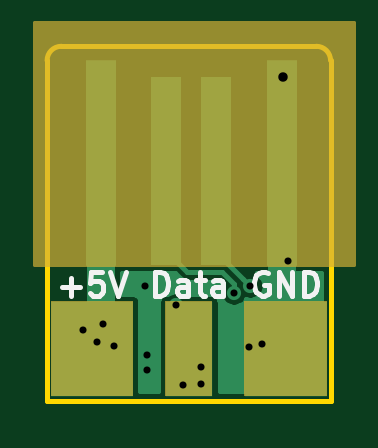
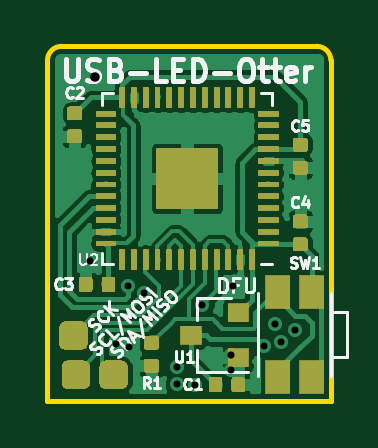
Circuit board: 11 layer files. Board 12.0 x 15.0 mm.
- bottom_copper: USB-LED-Otter-B_Cu.gbl (162797 bytes)
- bottom_mask: USB-LED-Otter-B_Mask.gbs (32941 bytes)
- paste: USB-LED-Otter-B_Paste.gbp (116675 bytes)
- bottom_silk: USB-LED-Otter-B_SilkS.gbo (15485 bytes)
- outline: USB-LED-Otter-Edge_Cuts.gm1 (827 bytes)
- top_copper: USB-LED-Otter-F_Cu.gtl (6837 bytes)
- top_mask: USB-LED-Otter-F_Mask.gts (1924 bytes)
- paste: USB-LED-Otter-F_Paste.gtp (803 bytes)
- top_silk: USB-LED-Otter-F_SilkS.gto (3144 bytes)
- drill: USB-LED-Otter-NPTH.drl (287 bytes)
- drill: USB-LED-Otter-PTH.drl (578 bytes)

=== bottom_copper: USB-LED-Otter-B_Cu.gbl (162797 bytes, source omitted) ===
=== bottom_mask: USB-LED-Otter-B_Mask.gbs (32941 bytes, source omitted) ===
=== paste: USB-LED-Otter-B_Paste.gbp (116675 bytes, source omitted) ===
=== bottom_silk: USB-LED-Otter-B_SilkS.gbo (15485 bytes, source omitted) ===
=== outline: USB-LED-Otter-Edge_Cuts.gm1 ===
G04 #@! TF.GenerationSoftware,KiCad,Pcbnew,5.1.4+dfsg1-1*
G04 #@! TF.CreationDate,2019-11-18T19:04:25+01:00*
G04 #@! TF.ProjectId,USB-LED-Otter,5553422d-4c45-4442-9d4f-747465722e6b,rev?*
G04 #@! TF.SameCoordinates,Original*
G04 #@! TF.FileFunction,Profile,NP*
%FSLAX46Y46*%
G04 Gerber Fmt 4.6, Leading zero omitted, Abs format (unit mm)*
G04 Created by KiCad (PCBNEW 5.1.4+dfsg1-1) date 2019-11-18 19:04:25*
%MOMM*%
%LPD*%
G04 APERTURE LIST*
%ADD10C,0.200000*%
G04 APERTURE END LIST*
D10*
X50000000Y-50600000D02*
G75*
G02X50600000Y-50000000I600000J0D01*
G01*
X61400000Y-50000000D02*
G75*
G02X62000000Y-50600000I0J-600000D01*
G01*
X61400000Y-50000000D02*
X50600000Y-50000000D01*
X62000000Y-65000000D02*
X62000000Y-50600000D01*
X50000000Y-65000000D02*
X62000000Y-65000000D01*
X50000000Y-50600000D02*
X50000000Y-65000000D01*
M02*

=== top_copper: USB-LED-Otter-F_Cu.gtl (6837 bytes, source omitted) ===
=== top_mask: USB-LED-Otter-F_Mask.gts ===
G04 #@! TF.GenerationSoftware,KiCad,Pcbnew,5.1.4+dfsg1-1*
G04 #@! TF.CreationDate,2019-11-18T19:04:25+01:00*
G04 #@! TF.ProjectId,USB-LED-Otter,5553422d-4c45-4442-9d4f-747465722e6b,rev?*
G04 #@! TF.SameCoordinates,Original*
G04 #@! TF.FileFunction,Soldermask,Top*
G04 #@! TF.FilePolarity,Negative*
%FSLAX46Y46*%
G04 Gerber Fmt 4.6, Leading zero omitted, Abs format (unit mm)*
G04 Created by KiCad (PCBNEW 5.1.4+dfsg1-1) date 2019-11-18 19:04:25*
%MOMM*%
%LPD*%
G04 APERTURE LIST*
%ADD10C,0.150000*%
%ADD11C,0.100000*%
G04 APERTURE END LIST*
D10*
G36*
X63000000Y-59250000D02*
G01*
X49500000Y-59250000D01*
X49500000Y-49000000D01*
X63000000Y-49000000D01*
X63000000Y-59250000D01*
G37*
X63000000Y-59250000D02*
X49500000Y-59250000D01*
X49500000Y-49000000D01*
X63000000Y-49000000D01*
X63000000Y-59250000D01*
D11*
G36*
X61850000Y-64800000D02*
G01*
X58350000Y-64800000D01*
X58350000Y-60800000D01*
X61850000Y-60800000D01*
X61850000Y-64800000D01*
X61850000Y-64800000D01*
G37*
G36*
X57000000Y-64800000D02*
G01*
X55000000Y-64800000D01*
X55000000Y-60800000D01*
X57000000Y-60800000D01*
X57000000Y-64800000D01*
X57000000Y-64800000D01*
G37*
G36*
X53650000Y-64800000D02*
G01*
X50150000Y-64800000D01*
X50150000Y-60800000D01*
X53650000Y-60800000D01*
X53650000Y-64800000D01*
X53650000Y-64800000D01*
G37*
G36*
X60585000Y-59300000D02*
G01*
X59315000Y-59300000D01*
X59315000Y-50600000D01*
X60585000Y-50600000D01*
X60585000Y-59300000D01*
X60585000Y-59300000D01*
G37*
G36*
X57802000Y-59300000D02*
G01*
X56532000Y-59300000D01*
X56532000Y-51300000D01*
X57802000Y-51300000D01*
X57802000Y-59300000D01*
X57802000Y-59300000D01*
G37*
G36*
X55668000Y-59300000D02*
G01*
X54398000Y-59300000D01*
X54398000Y-51300000D01*
X55668000Y-51300000D01*
X55668000Y-59300000D01*
X55668000Y-59300000D01*
G37*
G36*
X52925000Y-59300000D02*
G01*
X51655000Y-59300000D01*
X51655000Y-50600000D01*
X52925000Y-50600000D01*
X52925000Y-59300000D01*
X52925000Y-59300000D01*
G37*
M02*

=== paste: USB-LED-Otter-F_Paste.gtp ===
G04 #@! TF.GenerationSoftware,KiCad,Pcbnew,5.1.4+dfsg1-1*
G04 #@! TF.CreationDate,2019-11-18T19:04:25+01:00*
G04 #@! TF.ProjectId,USB-LED-Otter,5553422d-4c45-4442-9d4f-747465722e6b,rev?*
G04 #@! TF.SameCoordinates,Original*
G04 #@! TF.FileFunction,Paste,Top*
G04 #@! TF.FilePolarity,Positive*
%FSLAX46Y46*%
G04 Gerber Fmt 4.6, Leading zero omitted, Abs format (unit mm)*
G04 Created by KiCad (PCBNEW 5.1.4+dfsg1-1) date 2019-11-18 19:04:25*
%MOMM*%
%LPD*%
G04 APERTURE LIST*
%ADD10R,3.500000X4.000000*%
%ADD11R,2.000000X4.000000*%
%ADD12R,1.270000X8.000000*%
%ADD13R,1.270000X8.700000*%
G04 APERTURE END LIST*
D10*
X51900000Y-62800000D03*
X60100000Y-62800000D03*
D11*
X56000000Y-62800000D03*
D12*
X57167000Y-55300000D03*
X55033000Y-55300000D03*
D13*
X59950000Y-54950000D03*
X52290000Y-54950000D03*
M02*

=== top_silk: USB-LED-Otter-F_SilkS.gto ===
G04 #@! TF.GenerationSoftware,KiCad,Pcbnew,5.1.4+dfsg1-1*
G04 #@! TF.CreationDate,2019-11-18T19:04:25+01:00*
G04 #@! TF.ProjectId,USB-LED-Otter,5553422d-4c45-4442-9d4f-747465722e6b,rev?*
G04 #@! TF.SameCoordinates,Original*
G04 #@! TF.FileFunction,Legend,Top*
G04 #@! TF.FilePolarity,Positive*
%FSLAX46Y46*%
G04 Gerber Fmt 4.6, Leading zero omitted, Abs format (unit mm)*
G04 Created by KiCad (PCBNEW 5.1.4+dfsg1-1) date 2019-11-18 19:04:25*
%MOMM*%
%LPD*%
G04 APERTURE LIST*
%ADD10C,0.200000*%
G04 APERTURE END LIST*
D10*
X59338095Y-59600000D02*
X59242857Y-59552380D01*
X59100000Y-59552380D01*
X58957142Y-59600000D01*
X58861904Y-59695238D01*
X58814285Y-59790476D01*
X58766666Y-59980952D01*
X58766666Y-60123809D01*
X58814285Y-60314285D01*
X58861904Y-60409523D01*
X58957142Y-60504761D01*
X59100000Y-60552380D01*
X59195238Y-60552380D01*
X59338095Y-60504761D01*
X59385714Y-60457142D01*
X59385714Y-60123809D01*
X59195238Y-60123809D01*
X59814285Y-60552380D02*
X59814285Y-59552380D01*
X60385714Y-60552380D01*
X60385714Y-59552380D01*
X60861904Y-60552380D02*
X60861904Y-59552380D01*
X61100000Y-59552380D01*
X61242857Y-59600000D01*
X61338095Y-59695238D01*
X61385714Y-59790476D01*
X61433333Y-59980952D01*
X61433333Y-60123809D01*
X61385714Y-60314285D01*
X61338095Y-60409523D01*
X61242857Y-60504761D01*
X61100000Y-60552380D01*
X60861904Y-60552380D01*
X54547619Y-60552380D02*
X54547619Y-59552380D01*
X54785714Y-59552380D01*
X54928571Y-59600000D01*
X55023809Y-59695238D01*
X55071428Y-59790476D01*
X55119047Y-59980952D01*
X55119047Y-60123809D01*
X55071428Y-60314285D01*
X55023809Y-60409523D01*
X54928571Y-60504761D01*
X54785714Y-60552380D01*
X54547619Y-60552380D01*
X55976190Y-60552380D02*
X55976190Y-60028571D01*
X55928571Y-59933333D01*
X55833333Y-59885714D01*
X55642857Y-59885714D01*
X55547619Y-59933333D01*
X55976190Y-60504761D02*
X55880952Y-60552380D01*
X55642857Y-60552380D01*
X55547619Y-60504761D01*
X55500000Y-60409523D01*
X55500000Y-60314285D01*
X55547619Y-60219047D01*
X55642857Y-60171428D01*
X55880952Y-60171428D01*
X55976190Y-60123809D01*
X56309523Y-59885714D02*
X56690476Y-59885714D01*
X56452380Y-59552380D02*
X56452380Y-60409523D01*
X56500000Y-60504761D01*
X56595238Y-60552380D01*
X56690476Y-60552380D01*
X57452380Y-60552380D02*
X57452380Y-60028571D01*
X57404761Y-59933333D01*
X57309523Y-59885714D01*
X57119047Y-59885714D01*
X57023809Y-59933333D01*
X57452380Y-60504761D02*
X57357142Y-60552380D01*
X57119047Y-60552380D01*
X57023809Y-60504761D01*
X56976190Y-60409523D01*
X56976190Y-60314285D01*
X57023809Y-60219047D01*
X57119047Y-60171428D01*
X57357142Y-60171428D01*
X57452380Y-60123809D01*
X50614285Y-60171428D02*
X51376190Y-60171428D01*
X50995238Y-60552380D02*
X50995238Y-59790476D01*
X52328571Y-59552380D02*
X51852380Y-59552380D01*
X51804761Y-60028571D01*
X51852380Y-59980952D01*
X51947619Y-59933333D01*
X52185714Y-59933333D01*
X52280952Y-59980952D01*
X52328571Y-60028571D01*
X52376190Y-60123809D01*
X52376190Y-60361904D01*
X52328571Y-60457142D01*
X52280952Y-60504761D01*
X52185714Y-60552380D01*
X51947619Y-60552380D01*
X51852380Y-60504761D01*
X51804761Y-60457142D01*
X52661904Y-59552380D02*
X52995238Y-60552380D01*
X53328571Y-59552380D01*
M02*

=== drill: USB-LED-Otter-NPTH.drl ===
M48
; DRILL file {KiCad 5.1.4+dfsg1-1} date Mo 18 Nov 2019 19:04:33 CET
; FORMAT={-:-/ absolute / inch / decimal}
; #@! TF.CreationDate,2019-11-18T19:04:33+01:00
; #@! TF.GenerationSoftware,Kicad,Pcbnew,5.1.4+dfsg1-1
; #@! TF.FileFunction,NonPlated,1,2,NPTH
FMAT,2
INCH
%
G90
G05
T0
M30

=== drill: USB-LED-Otter-PTH.drl ===
M48
; DRILL file {KiCad 5.1.4+dfsg1-1} date Mo 18 Nov 2019 19:04:33 CET
; FORMAT={-:-/ absolute / inch / decimal}
; #@! TF.CreationDate,2019-11-18T19:04:33+01:00
; #@! TF.GenerationSoftware,Kicad,Pcbnew,5.1.4+dfsg1-1
; #@! TF.FileFunction,Plated,1,2,PTH
FMAT,2
INCH
T1C0.0118
T2C0.0157
%
G90
G05
T1
X2.0285Y-2.4419
X2.0522Y-2.4606
X2.062Y-2.4311
X2.0797Y-2.4685
X2.1317Y-2.3673
X2.1348Y-2.5079
X2.1358Y-2.4823
X2.1827Y-2.4001
X2.1949Y-2.5325
X2.2254Y-2.503
X2.2254Y-2.5315
X2.2795Y-2.3791
X2.3043Y-2.4693
X2.3072Y-2.3677
X2.3264Y-2.465
X2.3705Y-2.3268
T2
X2.3612Y-2.0197
T0
M30

